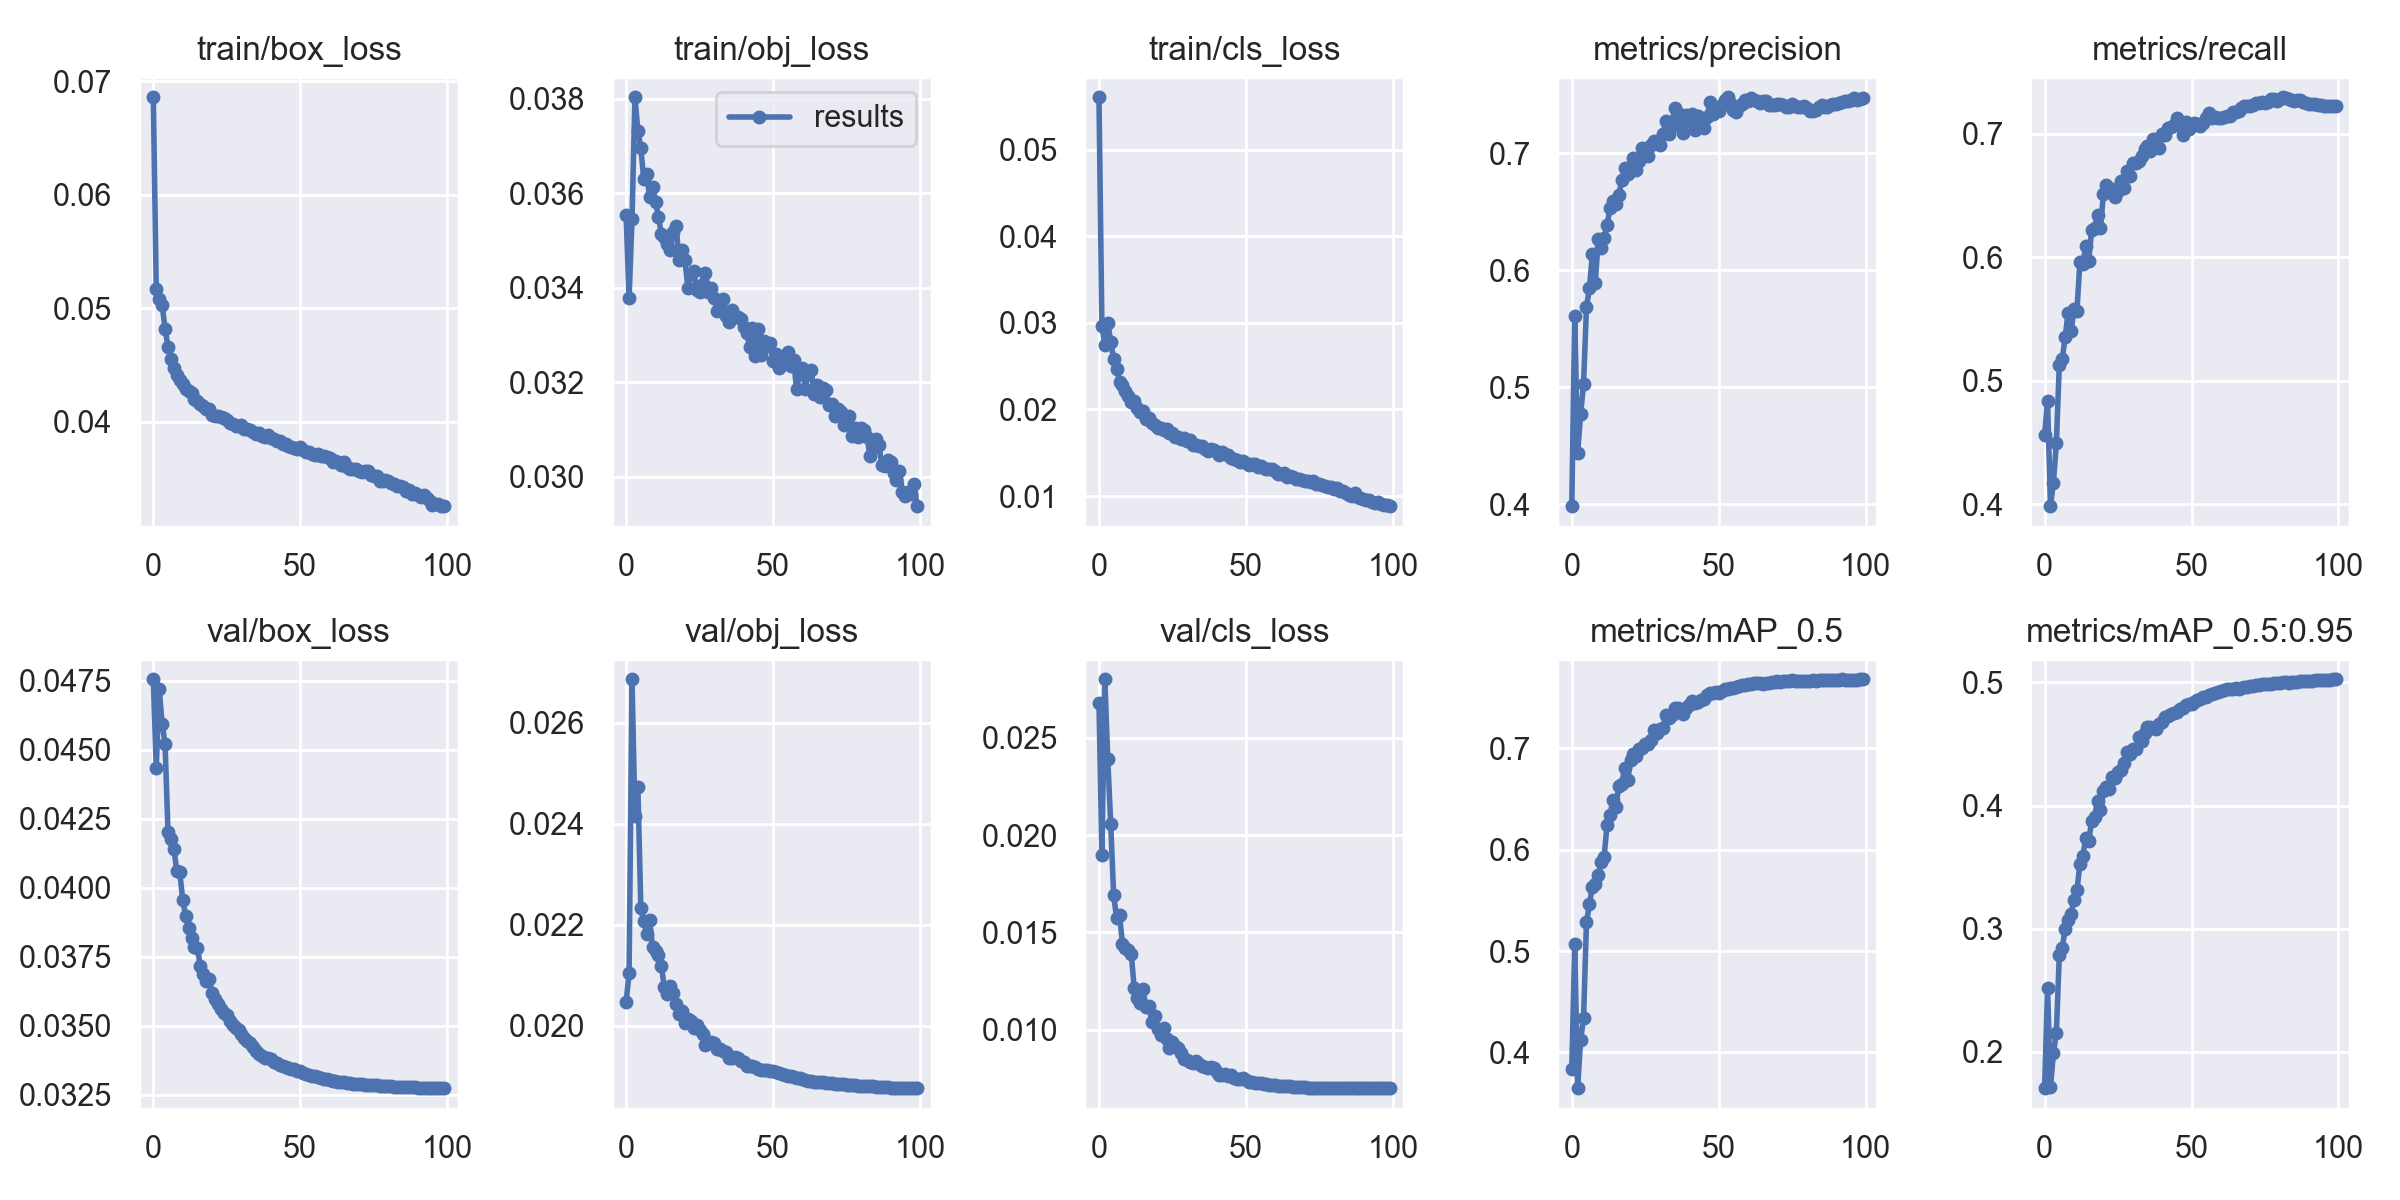

Values plotted in this chart, from the file beside it:
epoch, train/box_loss, train/obj_loss, train/cls_loss, metrics/precision, metrics/recall, metrics/mAP_0.5, metrics/mAP_0.5:0.95, val/box_loss, val/obj_loss, val/cls_loss, x/lr0, x/lr1, x/lr2
0, 0.0686, 0.03553, 0.05606, 0.3982, 0.4559, 0.3836, 0.1704, 0.04755, 0.02047, 0.0268, 0.07006, 0.003327, 0.003327
1, 0.05169, 0.03378, 0.0297, 0.5609, 0.4836, 0.5067, 0.2515, 0.04434, 0.02105, 0.019, 0.03999, 0.006594, 0.006594
2, 0.05084, 0.03545, 0.02746, 0.4436, 0.3984, 0.3647, 0.1714, 0.04721, 0.02686, 0.028, 0.00986, 0.009796, 0.009796
3, 0.0503, 0.03804, 0.03002, 0.4768, 0.4176, 0.412, 0.1988, 0.04594, 0.02415, 0.02389, 0.009703, 0.009703, 0.009703
4, 0.04822, 0.03732, 0.02782, 0.5024, 0.4494, 0.4337, 0.2154, 0.04521, 0.02472, 0.02059, 0.009703, 0.009703, 0.009703
5, 0.04664, 0.03696, 0.02581, 0.5685, 0.5131, 0.5284, 0.2786, 0.04201, 0.02234, 0.01691, 0.009604, 0.009604, 0.009604
6, 0.04554, 0.0363, 0.02471, 0.5843, 0.5173, 0.546, 0.2844, 0.04175, 0.02207, 0.01576, 0.009505, 0.009505, 0.009505
7, 0.04475, 0.03641, 0.02319, 0.6137, 0.5357, 0.5635, 0.2999, 0.0414, 0.02183, 0.01588, 0.009406, 0.009406, 0.009406
8, 0.04415, 0.03592, 0.02277, 0.5889, 0.5551, 0.5656, 0.3068, 0.0406, 0.0221, 0.01442, 0.009307, 0.009307, 0.009307
9, 0.04367, 0.03614, 0.02215, 0.6267, 0.5399, 0.5746, 0.3123, 0.04056, 0.02156, 0.01419, 0.009208, 0.009208, 0.009208
10, 0.04333, 0.03582, 0.02152, 0.6189, 0.5578, 0.5875, 0.3236, 0.03956, 0.02149, 0.01411, 0.009109, 0.009109, 0.009109
11, 0.04293, 0.0355, 0.02087, 0.6277, 0.5566, 0.5932, 0.3311, 0.03898, 0.02141, 0.0139, 0.00901, 0.00901, 0.00901
12, 0.04269, 0.03514, 0.02101, 0.6382, 0.5961, 0.6242, 0.3524, 0.03854, 0.02118, 0.01214, 0.008911, 0.008911, 0.008911
13, 0.04252, 0.03507, 0.02013, 0.653, 0.5947, 0.6338, 0.359, 0.03817, 0.02077, 0.01165, 0.008812, 0.008812, 0.008812
14, 0.04202, 0.03492, 0.01971, 0.6587, 0.6089, 0.6493, 0.3733, 0.03784, 0.02064, 0.01136, 0.008713, 0.008713, 0.008713
15, 0.04188, 0.0348, 0.01982, 0.6564, 0.5974, 0.6417, 0.3709, 0.03781, 0.0208, 0.01207, 0.008614, 0.008614, 0.008614
16, 0.04157, 0.03518, 0.01895, 0.664, 0.6219, 0.6629, 0.3873, 0.03717, 0.02066, 0.01117, 0.008515, 0.008515, 0.008515
17, 0.0414, 0.0353, 0.01901, 0.6768, 0.6237, 0.6649, 0.391, 0.03686, 0.02044, 0.01121, 0.008416, 0.008416, 0.008416
18, 0.04115, 0.03459, 0.0184, 0.6877, 0.6343, 0.6809, 0.4035, 0.03661, 0.02024, 0.0104, 0.008317, 0.008317, 0.008317
19, 0.04111, 0.0348, 0.01819, 0.6824, 0.6238, 0.6685, 0.3963, 0.0367, 0.0203, 0.01068, 0.008218, 0.008218, 0.008218
20, 0.04064, 0.03459, 0.01782, 0.6867, 0.651, 0.6887, 0.4118, 0.03617, 0.02006, 0.01002, 0.008119, 0.008119, 0.008119
21, 0.04051, 0.034, 0.01789, 0.696, 0.6587, 0.6942, 0.4148, 0.03597, 0.02014, 0.009752, 0.00802, 0.00802, 0.00802
22, 0.04055, 0.03429, 0.01768, 0.6858, 0.6554, 0.6924, 0.4133, 0.03577, 0.0201, 0.0101, 0.007921, 0.007921, 0.007921
23, 0.04043, 0.03436, 0.01774, 0.6933, 0.6552, 0.6992, 0.4233, 0.03559, 0.01996, 0.00955, 0.007822, 0.007822, 0.007822
24, 0.04031, 0.03395, 0.01723, 0.7045, 0.6491, 0.6999, 0.4222, 0.03547, 0.02001, 0.009047, 0.007723, 0.007723, 0.007723
25, 0.04016, 0.03392, 0.01723, 0.7015, 0.6539, 0.704, 0.4271, 0.03537, 0.01993, 0.009391, 0.007624, 0.007624, 0.007624
26, 0.03991, 0.03408, 0.01684, 0.6974, 0.6616, 0.7041, 0.4292, 0.03518, 0.01984, 0.009171, 0.007525, 0.007525, 0.007525
27, 0.03986, 0.03432, 0.01687, 0.7066, 0.6561, 0.7084, 0.4343, 0.03503, 0.01962, 0.009047, 0.007426, 0.007426, 0.007426
28, 0.03966, 0.03392, 0.01657, 0.7099, 0.6698, 0.7181, 0.4436, 0.03493, 0.01967, 0.008823, 0.007327, 0.007327, 0.007327
29, 0.03967, 0.03399, 0.01669, 0.7084, 0.6661, 0.7153, 0.4421, 0.03484, 0.01968, 0.008505, 0.007228, 0.007228, 0.007228
30, 0.03973, 0.03378, 0.01631, 0.707, 0.6763, 0.7189, 0.4462, 0.03468, 0.01966, 0.008464, 0.007129, 0.007129, 0.007129
31, 0.0394, 0.03351, 0.01642, 0.7163, 0.6761, 0.7197, 0.4456, 0.03457, 0.01954, 0.008322, 0.00703, 0.00703, 0.00703
32, 0.03938, 0.03365, 0.01594, 0.7271, 0.6784, 0.7332, 0.456, 0.03445, 0.01954, 0.008275, 0.006931, 0.006931, 0.006931
33, 0.0393, 0.03375, 0.0159, 0.7163, 0.6818, 0.7295, 0.4526, 0.03438, 0.01951, 0.008387, 0.006832, 0.006832, 0.006832
34, 0.03915, 0.03339, 0.01577, 0.7245, 0.6878, 0.7329, 0.4592, 0.03421, 0.01948, 0.008249, 0.006733, 0.006733, 0.006733
35, 0.03898, 0.03327, 0.01579, 0.7381, 0.6899, 0.7395, 0.4639, 0.03407, 0.01937, 0.00813, 0.006634, 0.006634, 0.006634
36, 0.03902, 0.03352, 0.01545, 0.7339, 0.6864, 0.7401, 0.4637, 0.03397, 0.01937, 0.008069, 0.006535, 0.006535, 0.006535
37, 0.03876, 0.0334, 0.01525, 0.7225, 0.6958, 0.7373, 0.463, 0.0339, 0.01938, 0.008044, 0.006436, 0.006436, 0.006436
38, 0.03868, 0.03337, 0.01542, 0.717, 0.693, 0.7334, 0.4625, 0.03384, 0.01936, 0.008066, 0.006337, 0.006337, 0.006337
39, 0.03889, 0.03335, 0.01537, 0.7325, 0.6886, 0.7395, 0.4665, 0.03381, 0.0193, 0.008017, 0.006238, 0.006238, 0.006238
40, 0.03862, 0.03317, 0.01504, 0.7271, 0.6996, 0.7423, 0.4682, 0.03378, 0.01928, 0.007827, 0.006139, 0.006139, 0.006139
41, 0.03847, 0.03304, 0.01475, 0.7331, 0.6994, 0.747, 0.4716, 0.03367, 0.01921, 0.007661, 0.00604, 0.00604, 0.00604
42, 0.03837, 0.03275, 0.01509, 0.72, 0.7047, 0.7451, 0.4728, 0.03366, 0.01921, 0.007672, 0.005941, 0.005941, 0.005941
43, 0.03835, 0.03315, 0.01486, 0.7316, 0.7055, 0.7456, 0.474, 0.03358, 0.0192, 0.007733, 0.005842, 0.005842, 0.005842
44, 0.03803, 0.03257, 0.01473, 0.7276, 0.7074, 0.748, 0.4749, 0.03352, 0.01919, 0.007614, 0.005743, 0.005743, 0.005743
45, 0.0381, 0.03313, 0.01442, 0.7215, 0.7128, 0.7484, 0.4763, 0.03349, 0.01914, 0.007666, 0.005644, 0.005644, 0.005644
46, 0.03789, 0.03257, 0.01431, 0.7313, 0.7061, 0.7527, 0.4782, 0.03347, 0.01913, 0.00753, 0.005545, 0.005545, 0.005545
47, 0.03783, 0.03287, 0.01416, 0.7434, 0.6995, 0.7543, 0.4792, 0.03343, 0.01913, 0.007463, 0.005446, 0.005446, 0.005446
48, 0.03766, 0.03276, 0.01392, 0.733, 0.7096, 0.7545, 0.4815, 0.03341, 0.01914, 0.007458, 0.005347, 0.005347, 0.005347
49, 0.03764, 0.03283, 0.01406, 0.7376, 0.7036, 0.7551, 0.4828, 0.03336, 0.01911, 0.007501, 0.005248, 0.005248, 0.005248
50, 0.03777, 0.03245, 0.01378, 0.7356, 0.7063, 0.7548, 0.4828, 0.03335, 0.01911, 0.007429, 0.005149, 0.005149, 0.005149
51, 0.03753, 0.0326, 0.01357, 0.741, 0.7086, 0.7569, 0.4844, 0.03329, 0.01909, 0.007323, 0.00505, 0.00505, 0.00505
52, 0.03737, 0.03231, 0.01369, 0.7454, 0.7079, 0.7588, 0.4856, 0.03326, 0.01906, 0.007297, 0.004951, 0.004951, 0.004951
53, 0.03736, 0.03249, 0.0137, 0.7477, 0.7065, 0.7588, 0.4866, 0.03322, 0.01905, 0.007263, 0.004852, 0.004852, 0.004852
54, 0.03714, 0.03256, 0.01338, 0.7432, 0.7086, 0.7592, 0.488, 0.03319, 0.01903, 0.007269, 0.004753, 0.004753, 0.004753
55, 0.03712, 0.03264, 0.01347, 0.7371, 0.7132, 0.7596, 0.4883, 0.03317, 0.01902, 0.007249, 0.004654, 0.004654, 0.004654
56, 0.03719, 0.03235, 0.01323, 0.7348, 0.717, 0.7602, 0.4896, 0.03314, 0.019, 0.007234, 0.004555, 0.004555, 0.004555
57, 0.03704, 0.03247, 0.01313, 0.7403, 0.713, 0.7613, 0.4909, 0.03311, 0.01899, 0.007194, 0.004456, 0.004456, 0.004456
58, 0.03702, 0.03186, 0.01315, 0.7422, 0.7133, 0.7619, 0.4913, 0.03308, 0.01898, 0.00718, 0.004357, 0.004357, 0.004357
59, 0.03691, 0.03218, 0.01309, 0.7451, 0.7131, 0.7629, 0.4921, 0.03305, 0.01896, 0.007165, 0.004258, 0.004258, 0.004258
... 40 more rows
